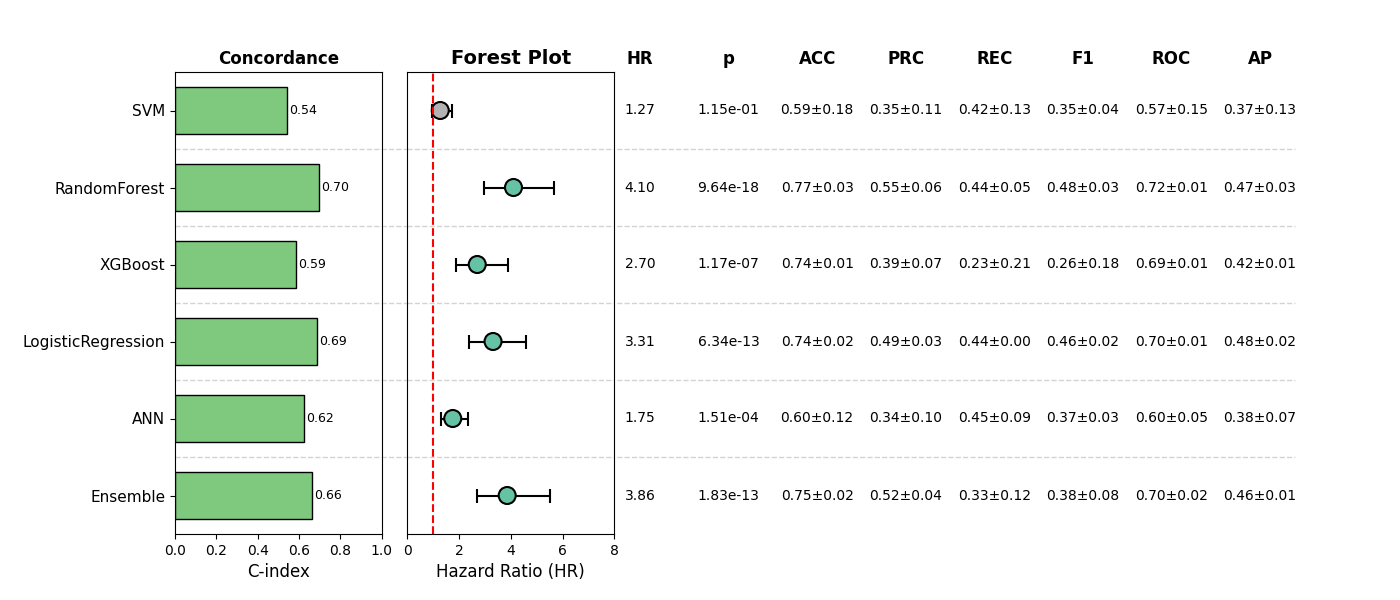

Data behind this chart, as committed beside it:
, Model, HR, CI_lower, CI_upper, p, cindex, accuracy_mean, accuracy_std, precision_mean, precision_std, recall_mean, recall_std, f1_mean, f1_std, roc_auc_mean, roc_auc_std, pr_auc_mean, pr_auc_std, Sig
0, SVM, 1.268, 0.9437, 1.704, 0.115, 0.5419, 0.5869, 0.1757, 0.3483, 0.1052, 0.423, 0.1331, 0.3458, 0.04241, 0.5672, 0.1514, 0.3687, 0.1269, False
1, RandomForest, 4.103, 2.972, 5.665, 9.644268974982333e-18, 0.6981, 0.7659, 0.02653, 0.5508, 0.06089, 0.438, 0.05229, 0.4826, 0.02565, 0.7161, 0.01432, 0.4667, 0.0338, True
2, XGBoost, 2.7, 1.87, 3.899, 1.1664698457815243e-07, 0.5853, 0.7351, 0.008879, 0.3907, 0.07499, 0.2285, 0.2083, 0.2553, 0.1772, 0.6915, 0.01124, 0.4174, 0.009402, True
3, LogisticRegression, 3.311, 2.39, 4.589, 6.339273857959006e-13, 0.6889, 0.7428, 0.01752, 0.4851, 0.03109, 0.4385, 0.004734, 0.4603, 0.01681, 0.7013, 0.01254, 0.4814, 0.02323, True
4, ANN, 1.752, 1.311, 2.341, 0.0001509, 0.6231, 0.601, 0.1168, 0.3386, 0.09601, 0.4542, 0.0912, 0.3689, 0.03305, 0.6005, 0.04826, 0.382, 0.07121, True
5, Ensemble, 3.859, 2.694, 5.529, 1.83219578650947e-13, 0.6626, 0.7505, 0.01936, 0.5166, 0.04387, 0.3296, 0.1189, 0.3848, 0.0802, 0.7047, 0.02246, 0.4574, 0.01291, True
